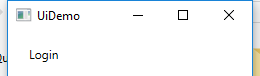
Task: Blank Project
Workflow: OpenUiDemoApplication

Step 1: Open application 'UIDemo.exe  UiDemo' on the element in window 'UiDemo' (uidemo.exe)

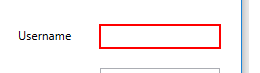
Step 2: type [userName] into 'user'

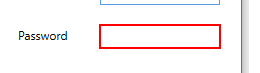
Step 3: type [pass] into 'pass'

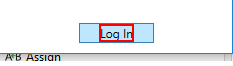
Step 4: click on the text 'Log In'
